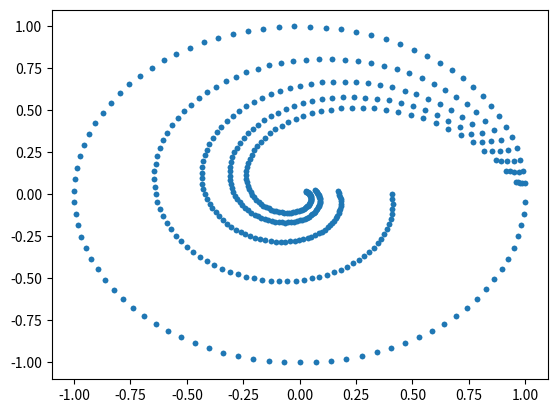

This figure's Python source:
#!/usr/bin/env python3
# -*- coding: utf-8 -*-

from matplotlib import pyplot

rlist, imlist = [], []

for tx in range(1, 3):
    x = tx / 1.0
    for ty in range(0, 10, 2):
        y = ty / 10.0
        for tu in range(1, 91):
            u = tu / 10.0
            
            p = (2.0 + y*1j) ** (u*1j)
            
            rlist.append(p.real)
            imlist.append(p.imag)
            
            print("x:" + str(x) + " y:" + str(y) + " u:" + str(u) + " p:" + str(round(p.real,2)) + " " + str(round(p.imag,2)))
            
pyplot.plot(rlist, imlist,lw=0,marker='o',ms=3)
pyplot.show()



# value = (1+1j)*(1/2**0.5)*1.02
# rlist, imlist = [], []

# for n in range( 100 ):
#     p = 1 + 0.2 * n
#     rlist.append( (value**p).real )
#     imlist.append( (value**p).imag )
#     print( value**p )
    
# pyplot.plot( rlist, imlist )
# pyplot.show()

    
    
